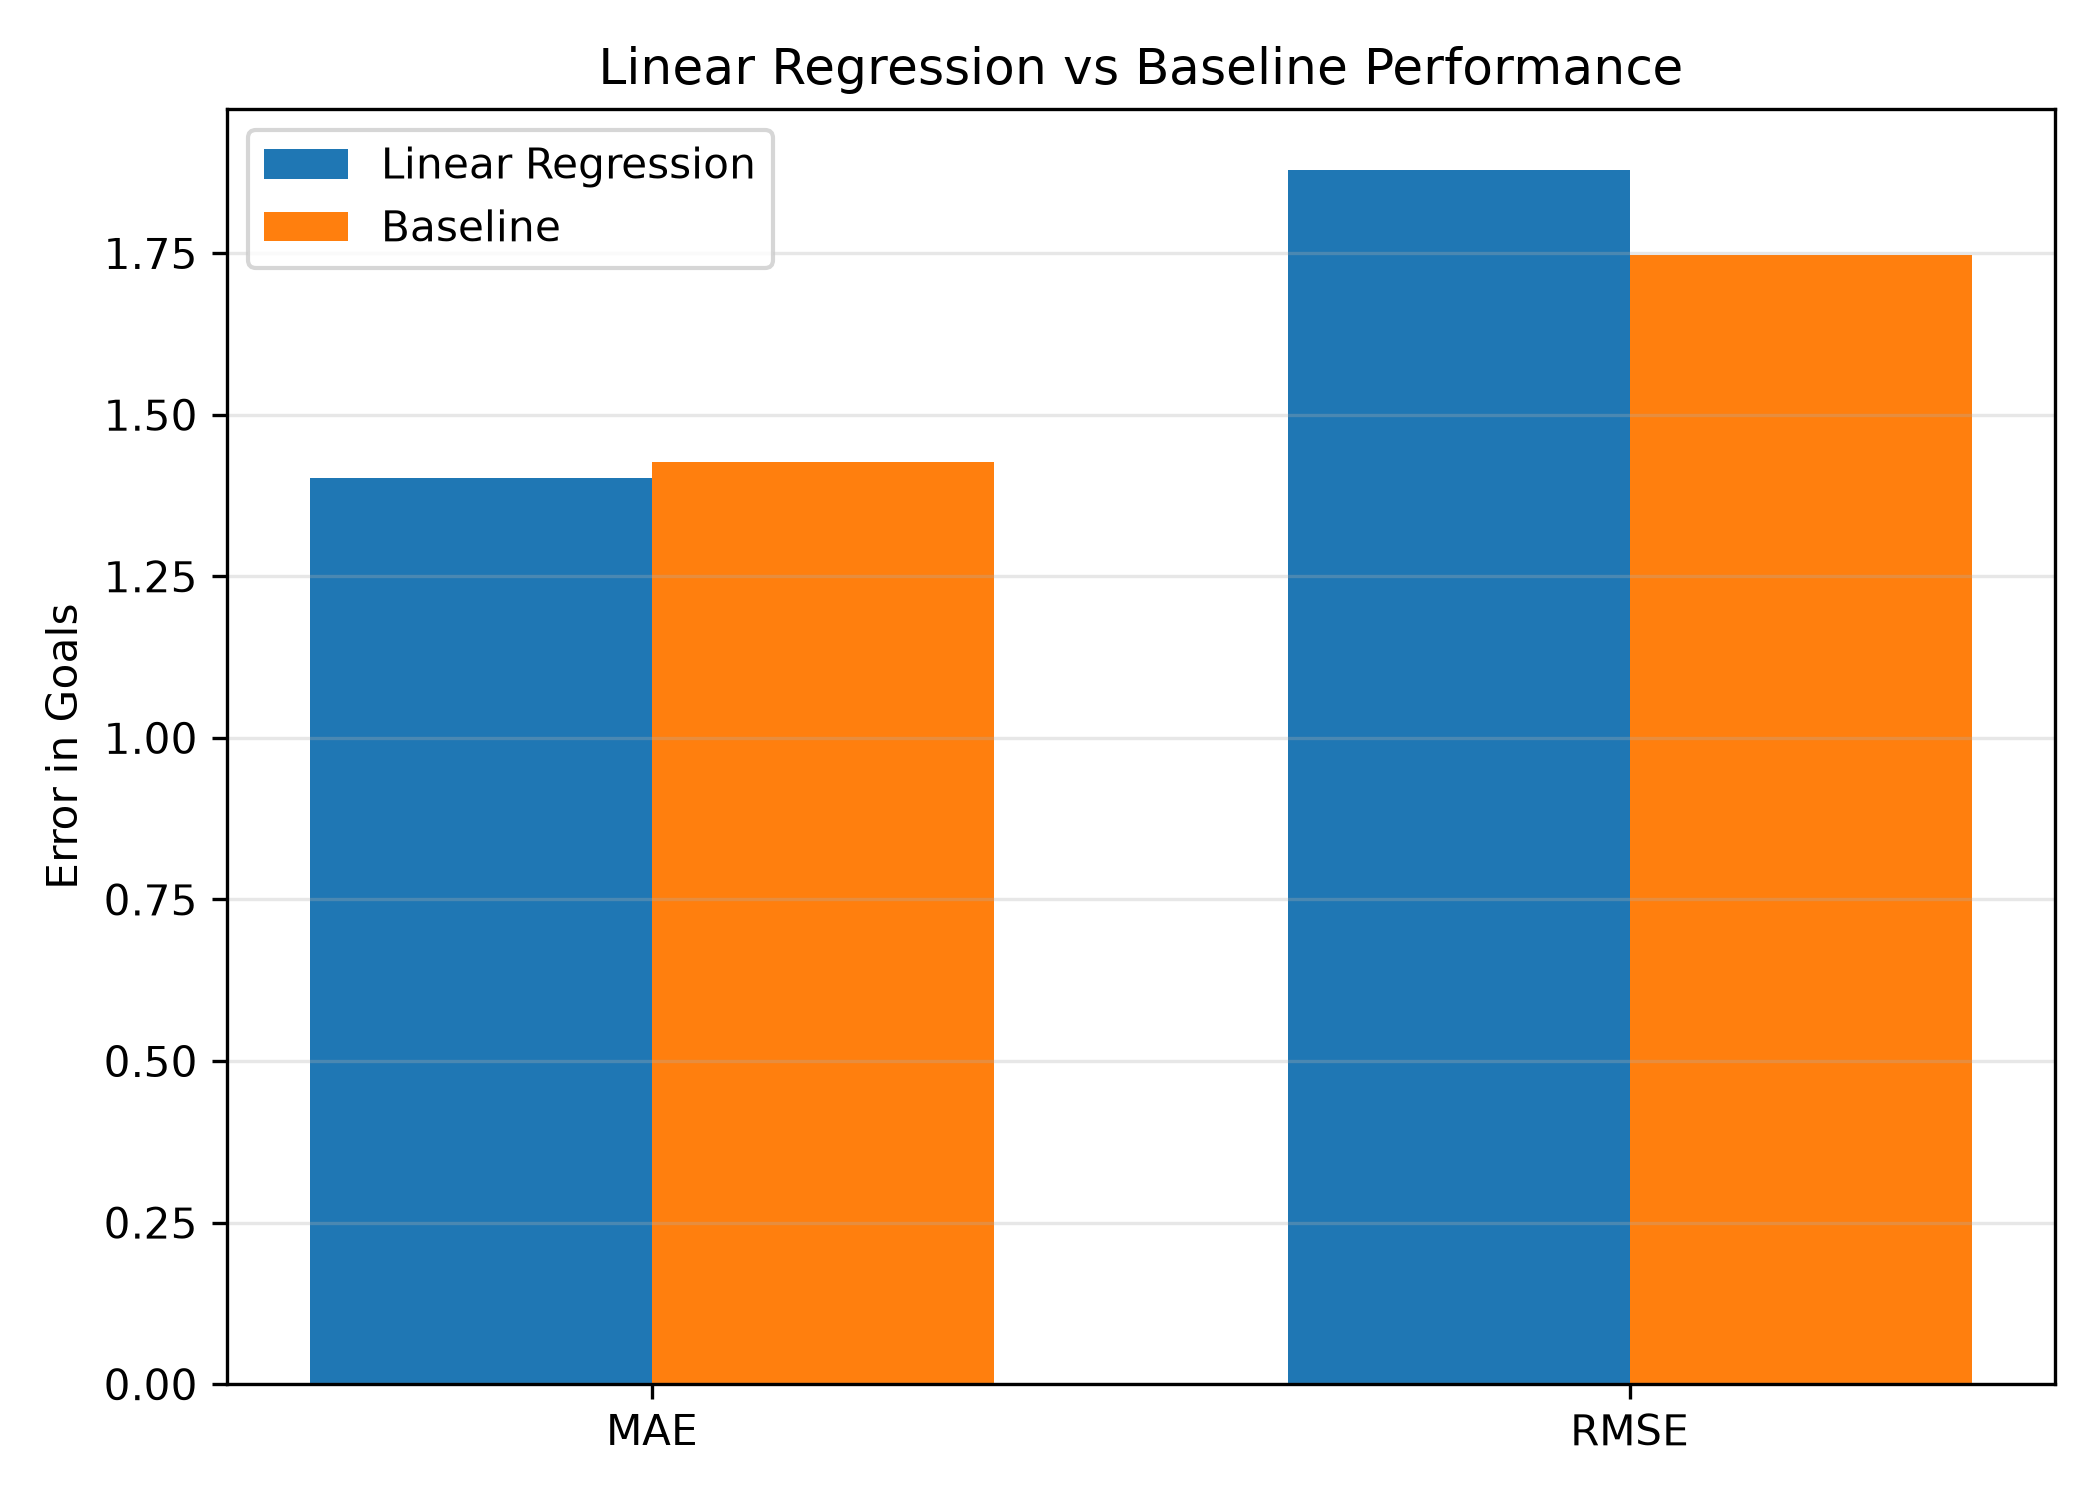

Values plotted in this chart, from the file beside it:
Metric, Linear Regression, Baseline
MAE, 1.402, 1.426
RMSE, 1.879, 1.747
R2, -0.5059, -0.3017
